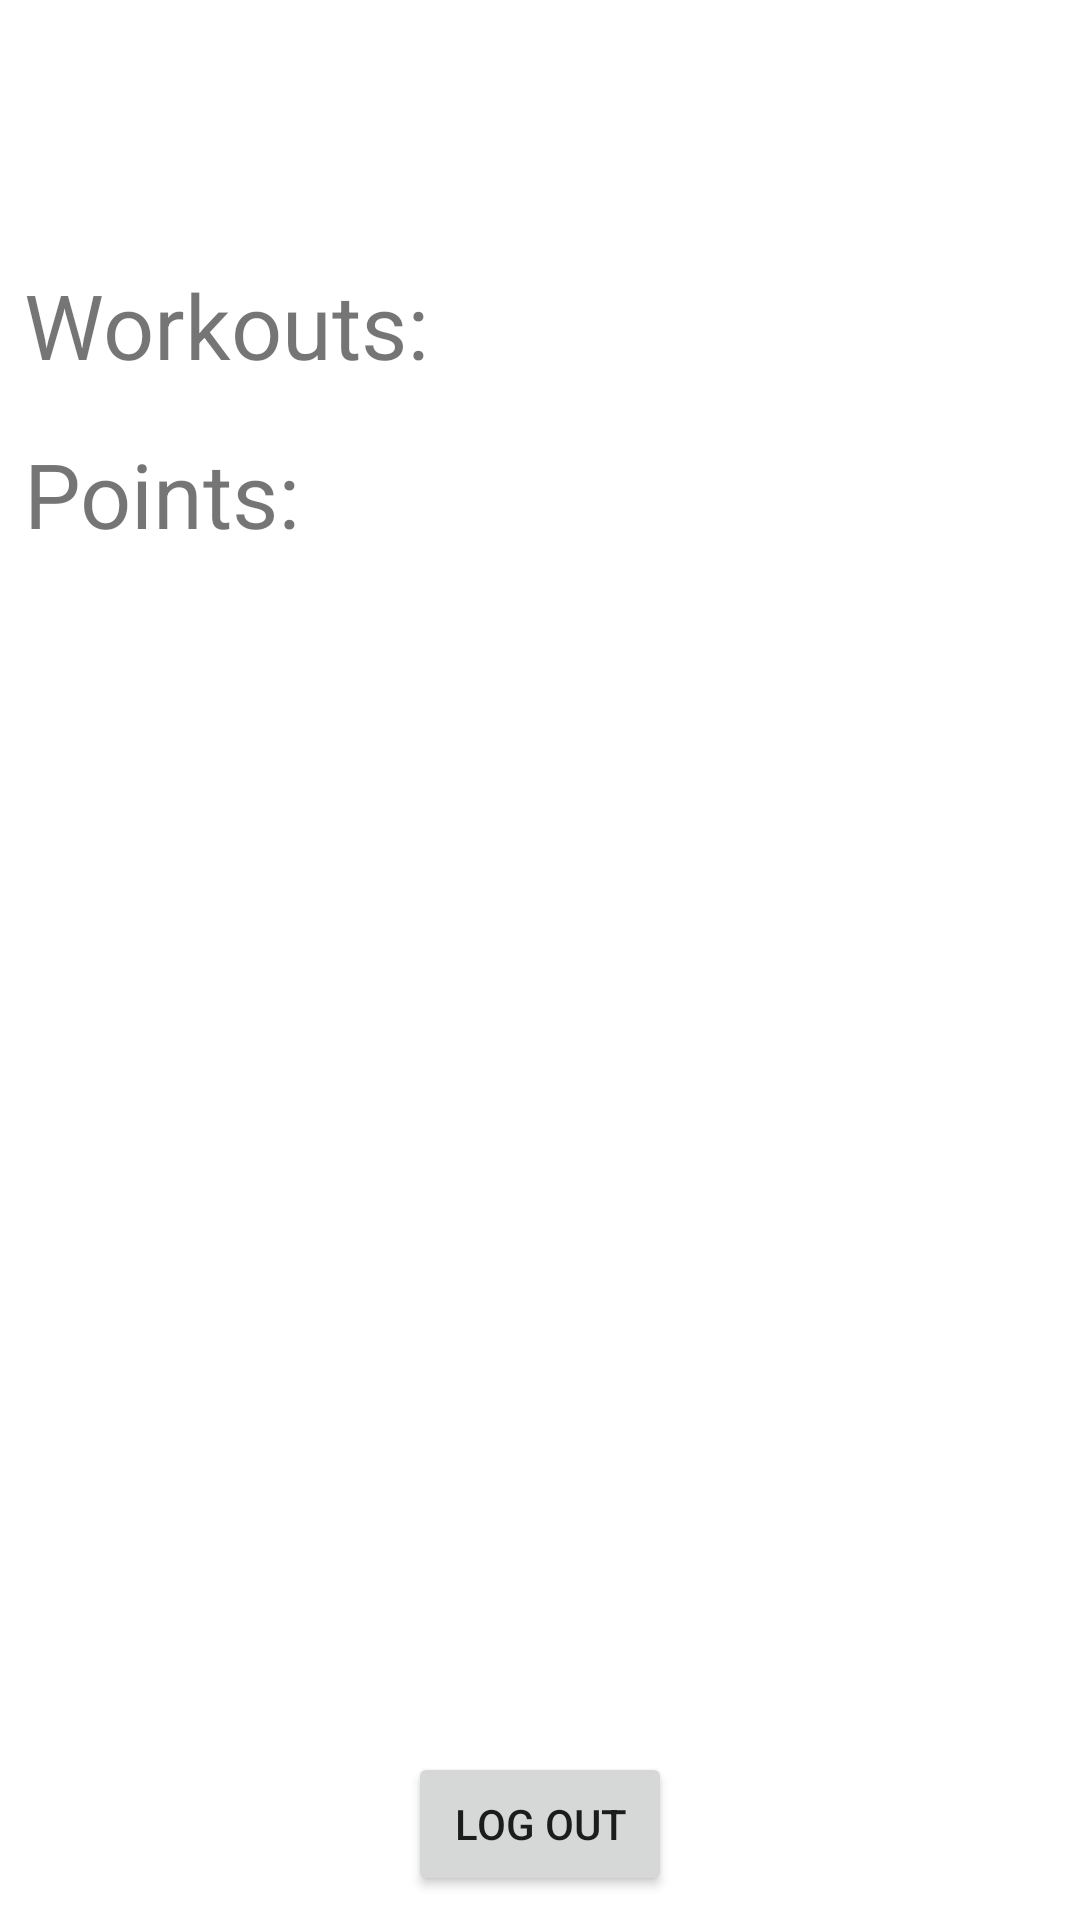

The Android layout XML behind this screen, and the referenced resources:
<!-- AndroidManifest.xml: application theme Theme.Barbell -->
<!-- res/layout/fragment_profile.xml -->
<?xml version="1.0" encoding="utf-8"?>
<layout xmlns:android="http://schemas.android.com/apk/res/android"
    xmlns:app="http://schemas.android.com/apk/res-auto"
    xmlns:tools="http://schemas.android.com/tools">

    <data>

        <variable
            name="User"
            type="pl.polsl.barbell.model.User" />
    </data>

    <androidx.constraintlayout.widget.ConstraintLayout
        android:layout_width="match_parent"
        android:layout_height="match_parent"
        tools:context=".fragment.ProfileFragment">

        <LinearLayout
            android:id="@+id/linearLayout"
            android:layout_width="match_parent"
            android:layout_height="wrap_content"
            android:orientation="horizontal"
            app:layout_constraintTop_toTopOf="parent">

            <ImageView
                android:id="@+id/imageView"
                android:layout_width="80dp"
                android:layout_height="80dp"
                android:src="@drawable/ic_baseline_fitness_center_24" />

            <TextView
                android:id="@+id/name"
                android:layout_width="match_parent"
                android:layout_height="wrap_content"
                android:layout_margin="@dimen/margin_medium"
                android:text="@{User.name}"
                android:textSize="45sp" />
        </LinearLayout>

        <LinearLayout
            android:id="@+id/linearLayout2"
            android:layout_width="match_parent"
            android:layout_height="wrap_content"
            android:orientation="horizontal"
            app:layout_constraintTop_toBottomOf="@+id/linearLayout">

            <TextView
                android:id="@+id/workout_countLabel"
                android:layout_width="wrap_content"
                android:layout_height="wrap_content"
                android:layout_margin="@dimen/margin_medium"
                android:text="@string/workouts"
                android:textSize="30sp" />

            <TextView
                android:id="@+id/workout_count"
                android:layout_width="wrap_content"
                android:layout_height="wrap_content"
                android:layout_margin="@dimen/margin_medium"
                android:textSize="30sp" />
        </LinearLayout>

        <LinearLayout
            android:layout_width="match_parent"
            android:layout_height="wrap_content"
            android:orientation="horizontal"
            app:layout_constraintTop_toBottomOf="@+id/linearLayout2">

            <TextView
                android:id="@+id/pointsLabel"
                android:layout_width="wrap_content"
                android:layout_height="wrap_content"
                android:layout_margin="@dimen/margin_medium"
                android:text="@string/points"
                android:textSize="30sp" />

            <TextView
                android:id="@+id/points"
                android:layout_width="wrap_content"
                android:layout_height="wrap_content"
                android:layout_margin="@dimen/margin_medium"
                android:textSize="30sp" />
        </LinearLayout>

        <Button
            android:id="@+id/log_out_button"
            android:layout_width="wrap_content"
            android:layout_height="wrap_content"
            android:layout_margin="@dimen/margin_medium"
            android:text="@string/log_out"
            app:layout_constraintBottom_toBottomOf="parent"
            app:layout_constraintEnd_toEndOf="parent"
            app:layout_constraintStart_toStartOf="parent" />
    </androidx.constraintlayout.widget.ConstraintLayout>
</layout>
<!-- resources referenced by this layout -->
<resources>
  <dimen name="margin_medium">8dp</dimen>
  <string name="log_out">LOG OUT</string>
  <string name="points">Points:</string>
  <string name="workouts">Workouts:</string>
  <style name="Theme.Barbell" parent="Theme.MaterialComponents.DayNight.DarkActionBar">
          
          <item name="colorPrimary">@color/purple_500</item>
          <item name="colorPrimaryVariant">@color/purple_700</item>
          <item name="colorOnPrimary">@color/white</item>
          
          <item name="colorSecondary">@color/teal_200</item>
          <item name="colorSecondaryVariant">@color/teal_700</item>
          <item name="colorOnSecondary">@color/black</item>
          
          <item name="android:statusBarColor" tools:targetApi="l">?attr/colorPrimaryVariant</item>
          
      </style>
  <!-- not gathered from this repository: default colours our renderer supplied (Android Studio template values) -->
  <color name="purple_500">#FF6200EE</color>
  <color name="purple_700">#FF3700B3</color>
  <color name="teal_200">#FF03DAC5</color>
  <color name="teal_700">#FF018786</color>
  <color name="black">#FF000000</color>
  <color name="white">#FFFFFFFF</color>
</resources>
